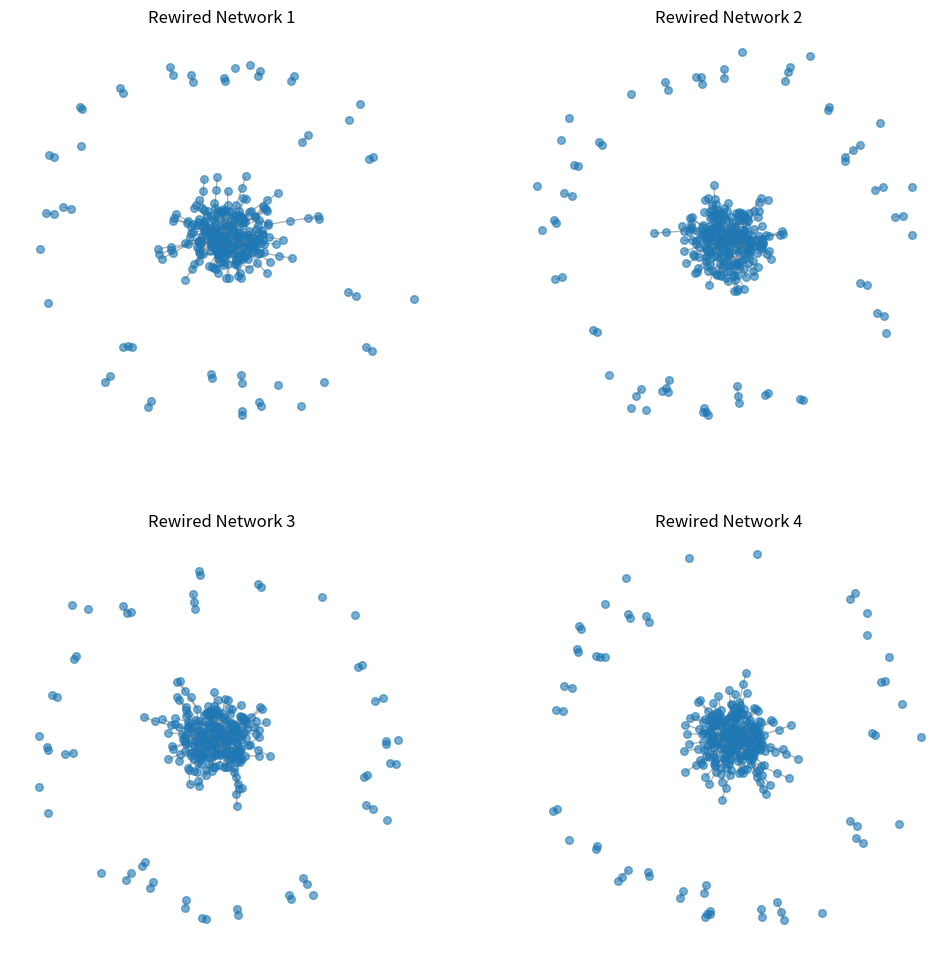

Recreate this plot in Python.
import random

import matplotlib.pyplot as plt
import networkx as nx
import numpy as np

# Generate a random degree distribution
np.random.seed(42)
degree_sequence = np.random.zipf(a=2, size=300)
degree_sequence = np.clip(degree_sequence, 1, 50)  # Limit degrees

# Ensure the sum of degrees is even
if sum(degree_sequence) % 2 != 0:
    degree_sequence[0] += 1  # Adjust to make sum even

# Create a network with the given degree distribution
G_random_degree = nx.configuration_model(degree_sequence)
G_random_degree = nx.Graph(G_random_degree)  # Remove loops and parallel edges
G_random_degree.remove_edges_from(nx.selfloop_edges(G_random_degree))

def rewire_graph(G, p=0.1):
    """
    Randomly rewires the edges of a graph with a given probability.
    
    :param G: Input graph
    :param p: Probability of edge rewiring
    :return: Modified graph with rewired edges
    """
    G_rewired = G.copy()
    edges = list(G_rewired.edges())
    nodes = list(G_rewired.nodes())

    for u, v in edges:
        if random.random() < p:  # Probability of edge rewiring
            G_rewired.remove_edge(u, v)
            new_v = random.choice(nodes)
            while new_v == u or G_rewired.has_edge(u, new_v):
                new_v = random.choice(nodes)
            G_rewired.add_edge(u, new_v)

    return G_rewired

# Create and visualize 4 rewired networks using the rewiring technique
rewired_graphs = [rewire_graph(G_random_degree, p=0.1) for _ in range(4)]

fig, axes = plt.subplots(2, 2, figsize=(12, 12))
axes = axes.flatten()
for i, G_rewired in enumerate(rewired_graphs):
    ax = axes[i]
    nx.draw(G_rewired, node_size=30, edge_color="gray", alpha=0.6, ax=ax)
    ax.set_title(f"Rewired Network {i+1}")

plt.show()
